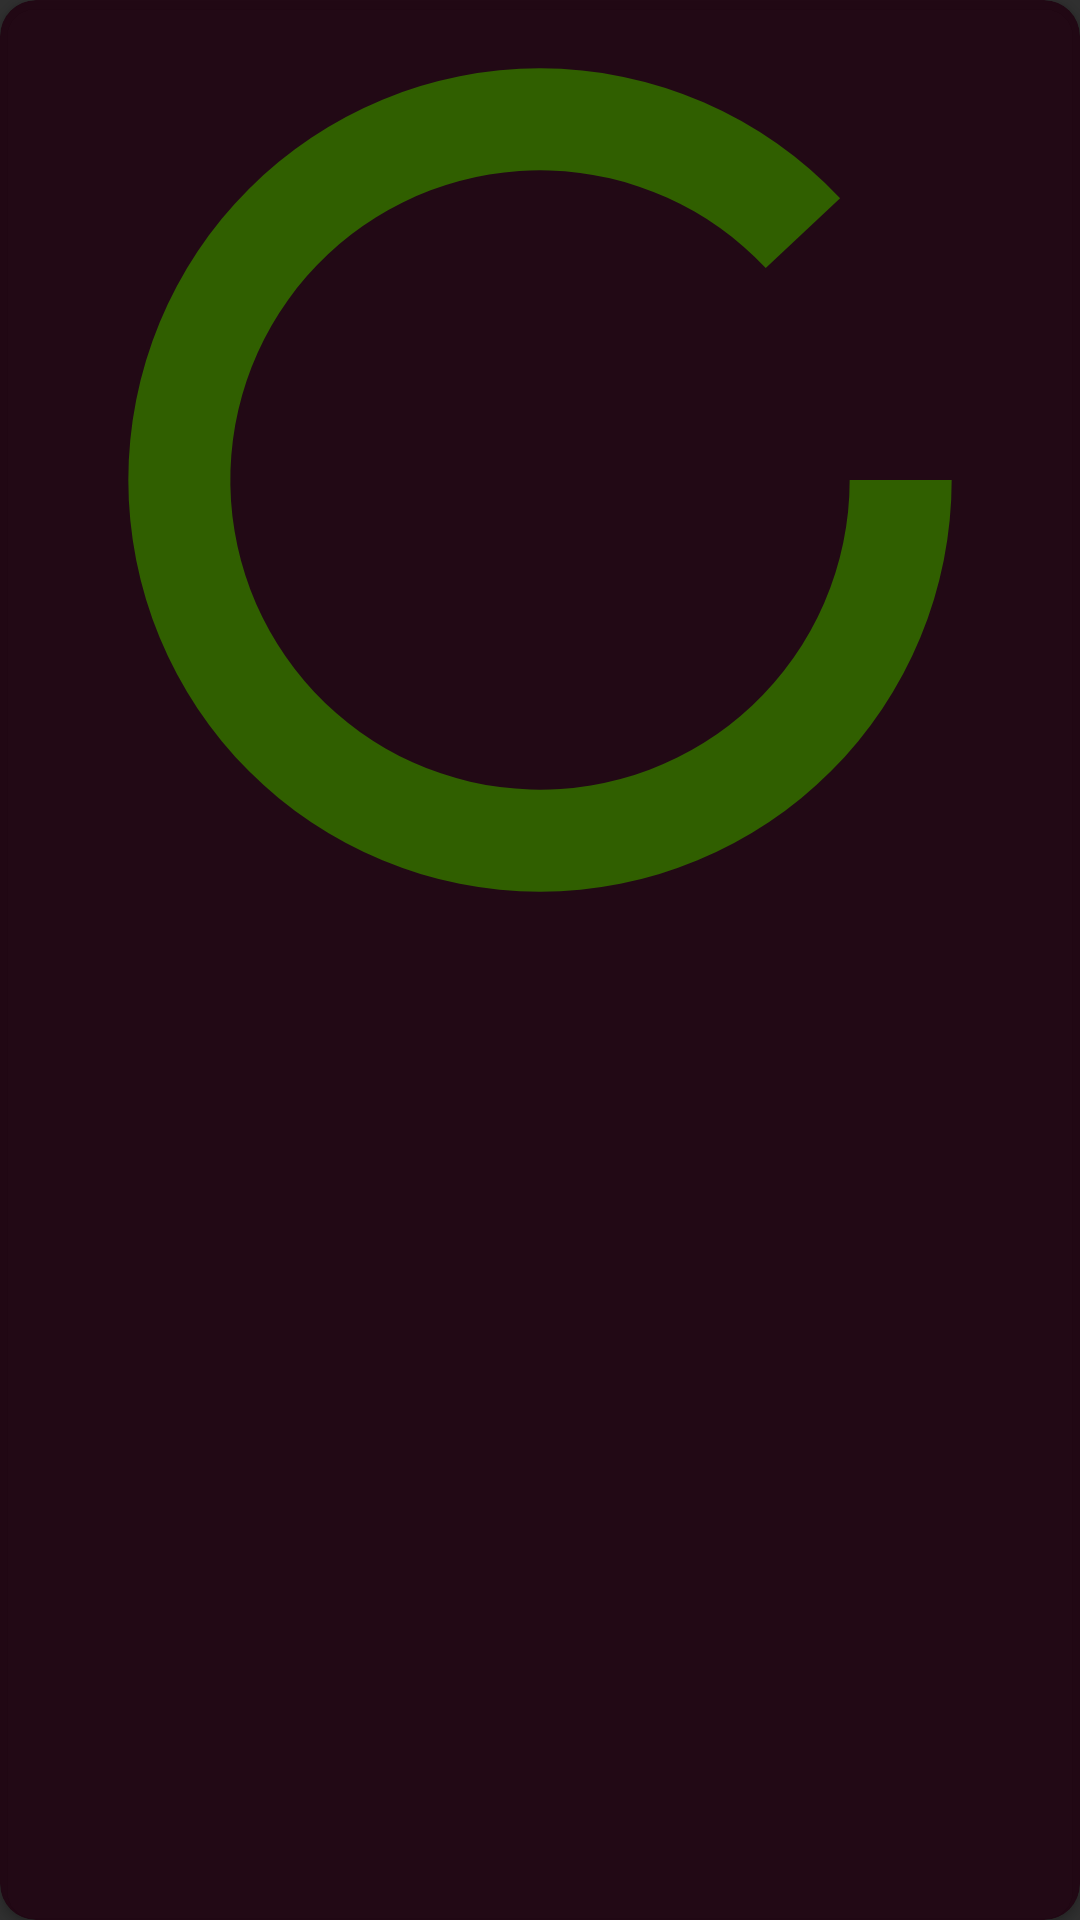

Produce the Android XML layout that renders to this screen, including the resource entries it uses.
<!-- AndroidManifest.xml: application theme AppTheme -->
<!-- res/layout/fragment_profile_user.xml -->
<?xml version="1.0" encoding="utf-8"?>
<androidx.cardview.widget.CardView xmlns:android="http://schemas.android.com/apk/res/android"
    xmlns:tools="http://schemas.android.com/tools"
    android:id="@+id/activity_main_card_profile"
    android:orientation="vertical"
    android:layout_width="match_parent"
    android:layout_height="wrap_content"
    style="@style/DreamCardStyle"
    android:layout_margin="8dp">

    <TextView
        android:layout_width="wrap_content"
        android:layout_height="wrap_content"
        tools:text="3"
        android:textColor="#fff"
        android:layout_gravity="center"
        android:textSize="88sp"/>


    <ProgressBar
        android:layout_width="320dp"
        android:layout_height="320dp"
        android:layout_gravity="center_horizontal"
        style="?android:progressBarStyleHorizontal"
        android:progress="88"
        android:progressDrawable="@drawable/circle"/>



</androidx.cardview.widget.CardView>
<!-- resources referenced by this layout -->
<resources>
  <!-- drawable circle (drawable) -->
  <?xml version="1.0" encoding="utf-8"?>
  <shape xmlns:android="http://schemas.android.com/apk/res/android"
      android:shape="ring"
      android:innerRadiusRatio="3.1"
      android:thickness="34dp"
      android:useLevel="true">
  
      <solid android:color="#305f00"/>
  
  </shape>
  <style name="DreamCardStyle" parent="CardView.Dark">
  
          <item name="cardBackgroundColor">#CC200010</item>
          <item name="android:textColor">#fff</item>
          <item name="cardCornerRadius">12dp</item>
      </style>
  <style name="AppTheme" parent="Theme.AppCompat">
          
          <item name="colorPrimary">@color/colorPrimary</item>
          <item name="colorPrimaryDark">@color/colorPrimaryDark</item>
          <item name="colorAccent">@color/colorAccent</item>
      </style>
  <color name="colorPrimary">#5F0030</color>
  <color name="colorPrimaryDark">#200010</color>
  <color name="colorAccent">#AD0058</color>
</resources>
